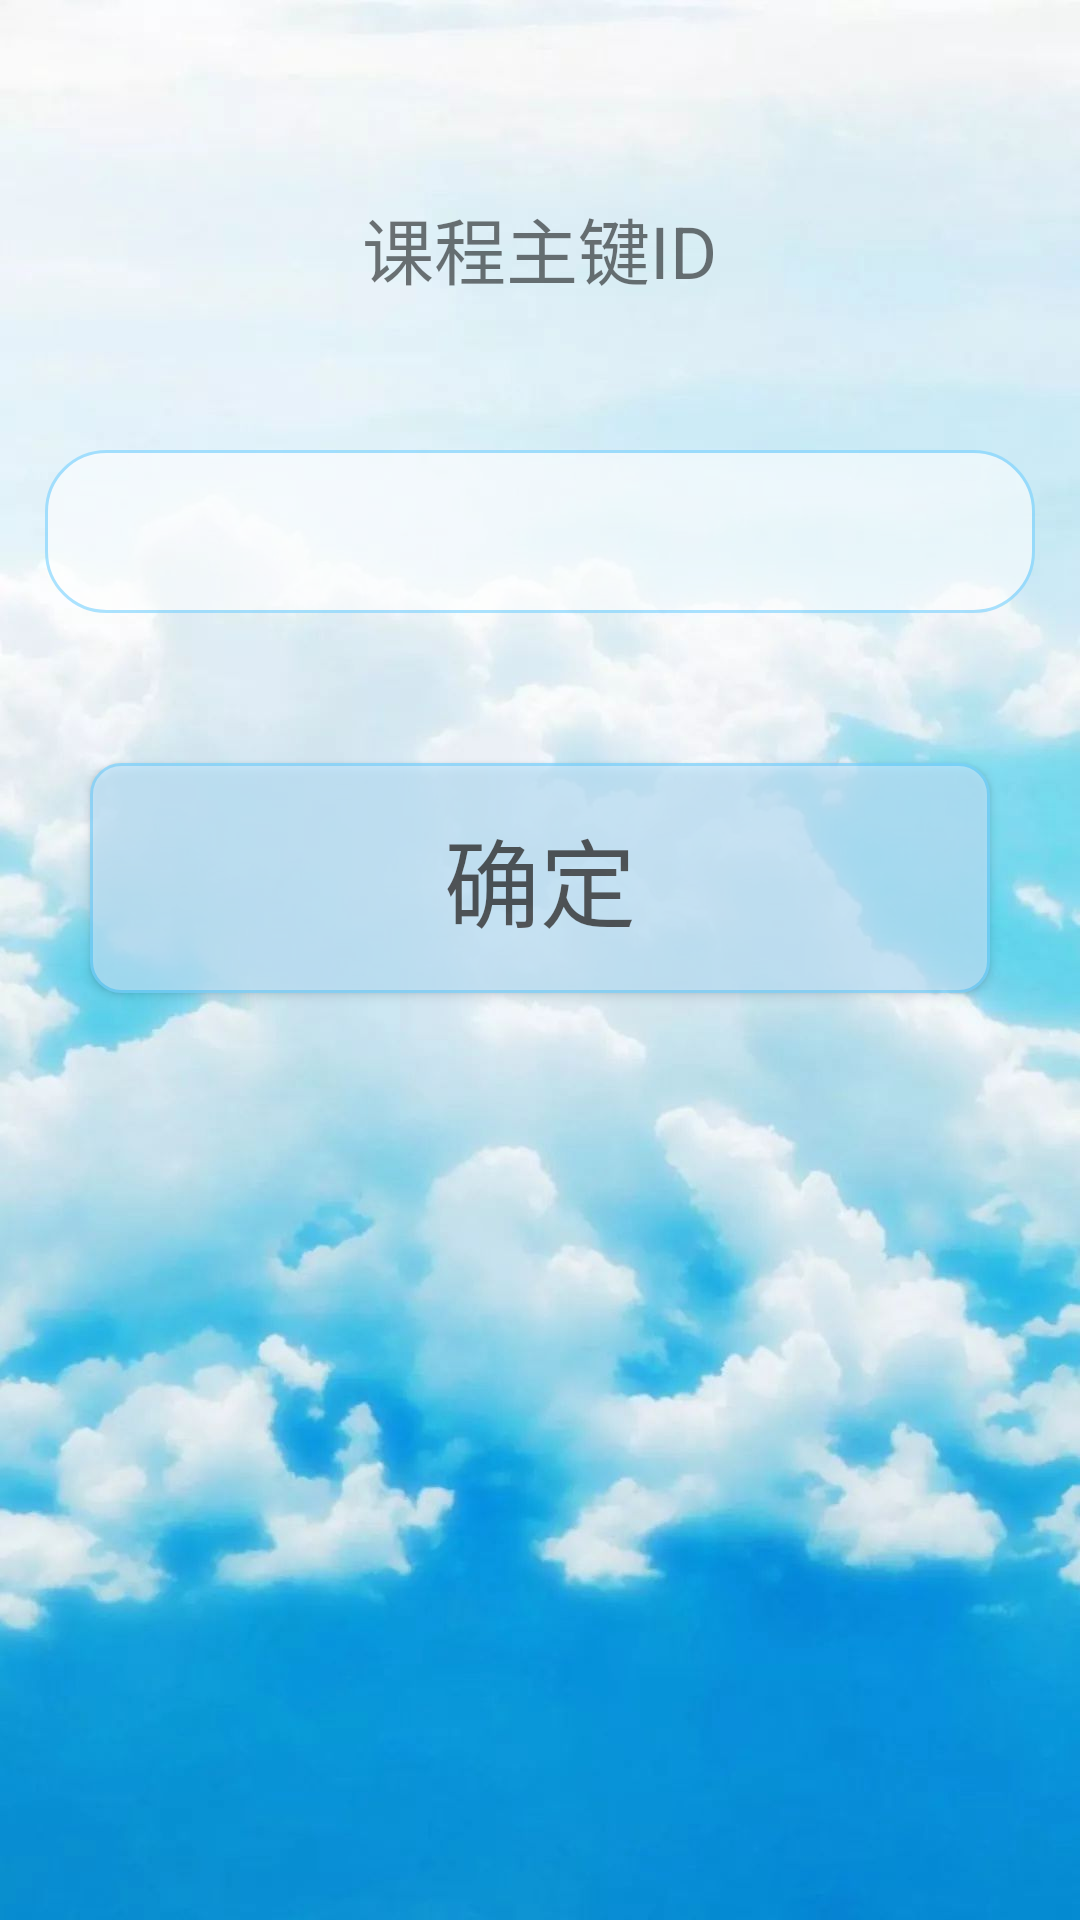

Write the Android layout XML for this screen, with the resource values it uses.
<!-- AndroidManifest.xml: application theme Theme.MyApplication.NoACtionBar -->
<!-- res/layout/activity_student_list.xml -->
<?xml version="1.0" encoding="utf-8"?>
<LinearLayout xmlns:android="http://schemas.android.com/apk/res/android"
    xmlns:tools="http://schemas.android.com/tools"
    android:layout_width="match_parent"
    android:layout_height="match_parent"
    android:background="@mipmap/b_5"
    android:orientation="vertical"
    tools:context=".StudentActivity.StudentListActivity">

    <TextView
        android:id="@+id/CourseID22"
        android:layout_width="wrap_content"
        android:layout_height="wrap_content"
        android:layout_gravity="center"
        android:layout_marginTop="65dp"
        android:text="课程主键ID"
        android:textSize="24sp" />

    <EditText
        android:id="@+id/et_CourseID22"
        android:layout_width="match_parent"
        android:layout_height="wrap_content"
        android:layout_marginLeft="15dp"
        android:layout_marginTop="50dp"
        android:layout_marginRight="15dp"
        android:alpha="0.6"
        android:autofillHints=""
        android:background="@drawable/shape_text"
        android:inputType="text"
        android:maxLines="1"
        android:selectAllOnFocus="true"
        tools:ignore="SpeakableTextPresentCheck" />

    <Button
        android:id="@+id/btdian"
        android:layout_width="match_parent"
        android:layout_height="wrap_content"
        android:layout_marginLeft="30dp"
        android:layout_marginTop="50dp"
        android:layout_marginRight="30dp"
        android:alpha="0.7"
        android:background="@drawable/shape_addcourse"
        android:text="确定"
        android:textSize="32sp" />
</LinearLayout>
<!-- resources referenced by this layout -->
<resources>
  <!-- drawable shape_addcourse (drawable) -->
  <?xml version="1.0" encoding="utf-8"?>
  <shape xmlns:android="http://schemas.android.com/apk/res/android"
      android:shape="rectangle">
  
      
      <solid android:color="#C1E8FF" />
      
      <corners android:radius="10dp" />
      
      <stroke
          android:width="1dp"
          android:color="#76D1FF" />
  
      <padding
          android:bottom="15dp"
          android:left="15dp"
          android:right="15dp"
          android:top="15dp" />
      
  </shape>
  <!-- drawable shape_text (drawable) -->
  <?xml version="1.0" encoding="utf-8"?>
  <shape xmlns:android="http://schemas.android.com/apk/res/android"
      android:shape="rectangle">
  
      
      <solid android:color="#FFFFFF" />
      
      <corners android:radius="20dp" />
      
      <stroke
          android:width="1dp"
          android:color="#76D1FF" />
  
      <padding
          android:bottom="15dp"
          android:left="15dp"
          android:right="15dp"
          android:top="15dp" />
      
  </shape>
  <!-- mipmap b_5: jpeg bitmap (mipmap-xxhdpi, 72035 bytes) -->
  <style name="Theme.MyApplication.NoACtionBar">
          <item name="windowActionBar">false</item>
          <item name="windowNoTitle">true</item>
      </style>
</resources>
